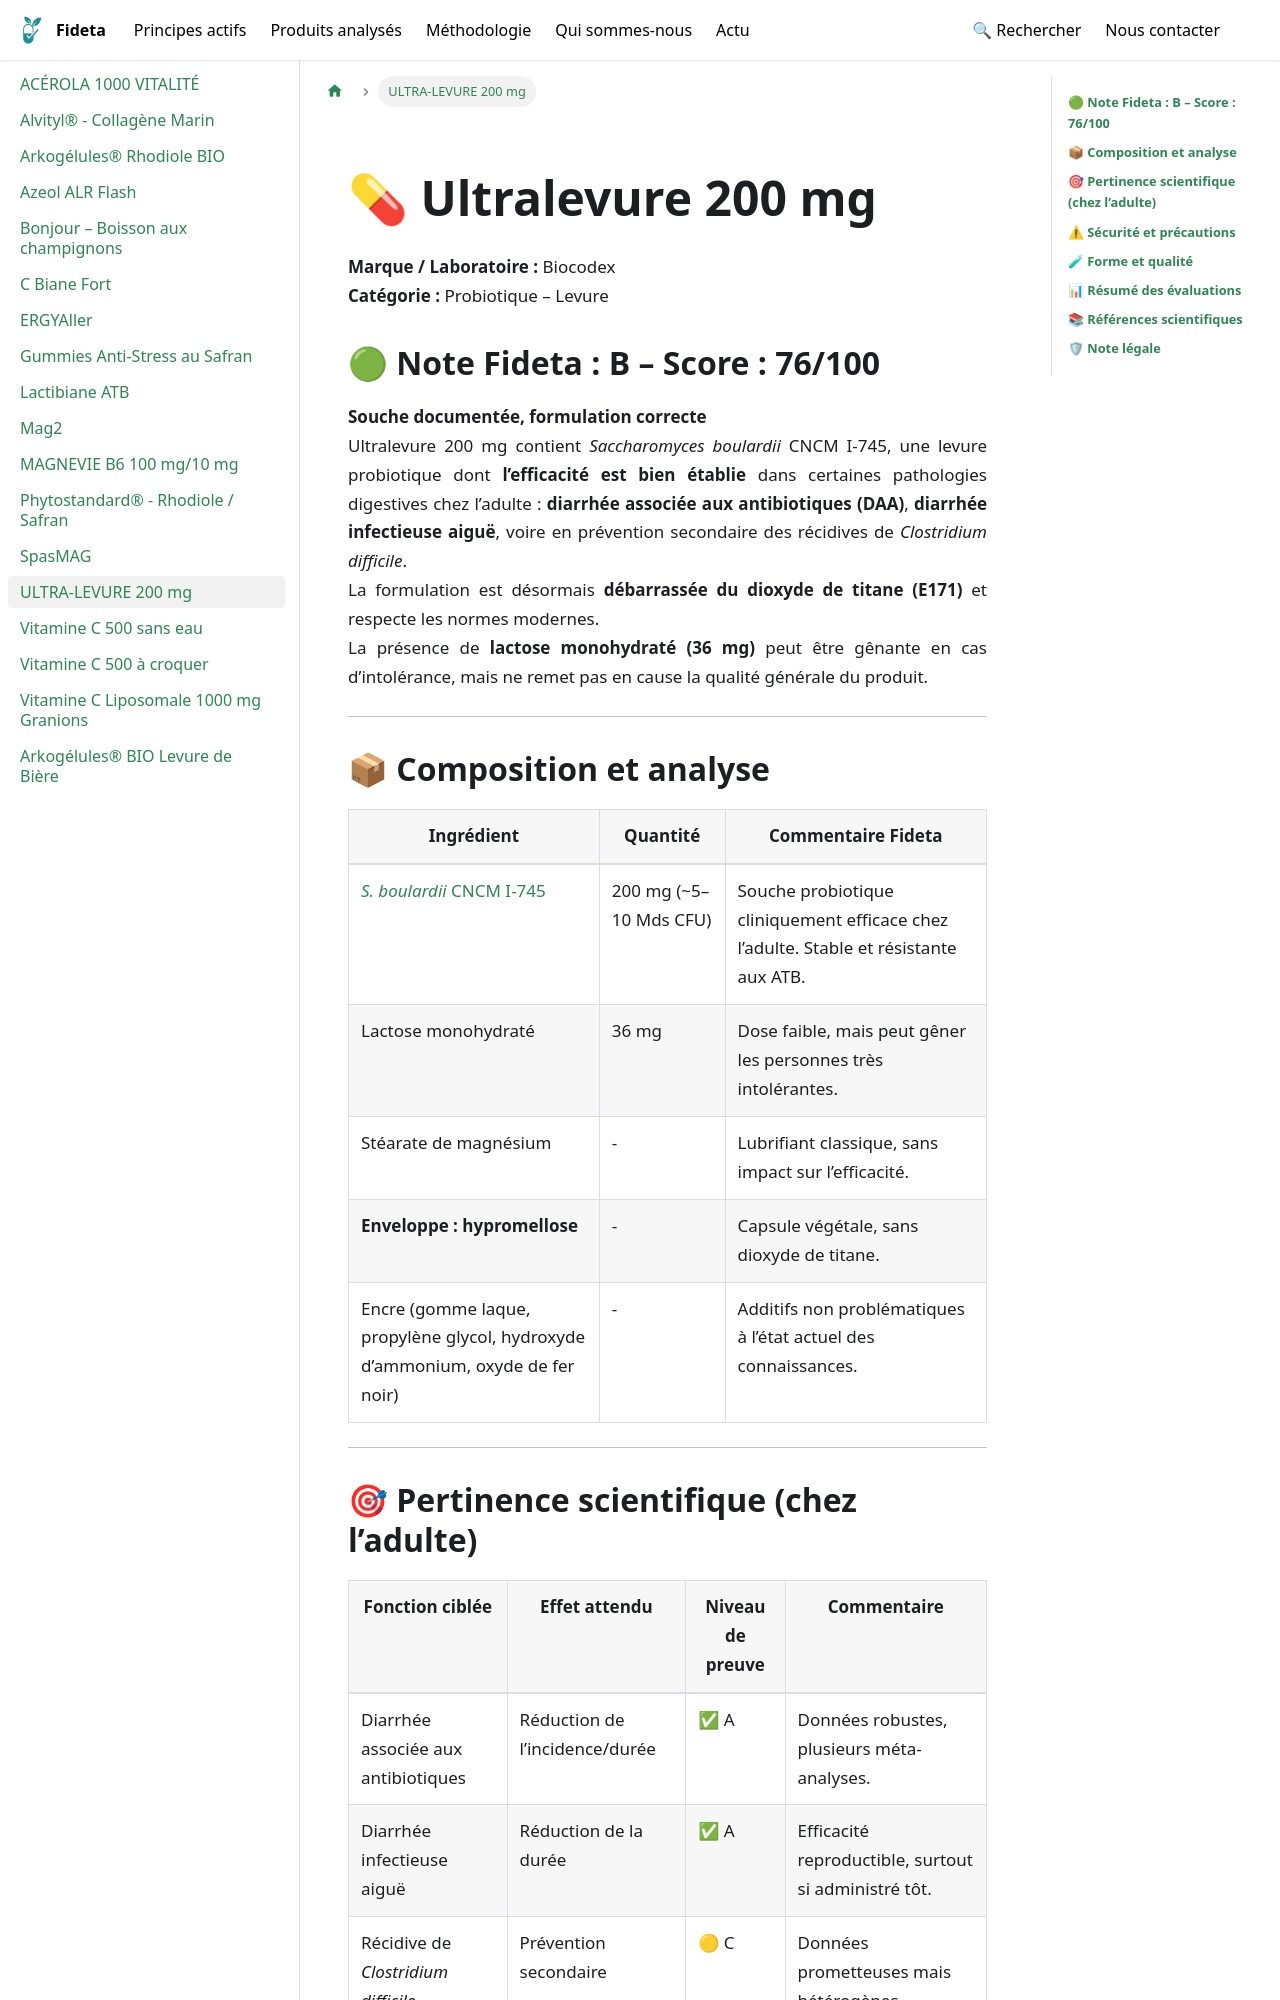

repository: Fideta/Fideta-base · page: docs/produits/Ultra_levure_200/index.html · generator: docusaurus

---
title: "ULTRA-LEVURE 200 mg"
image: /img/produits/Ultra_levure_200.jpg
categories: ["Probiotiques", "Microbiote intestinal"]
synopsis: "Complément alimentaire à base de Saccharomyces boulardii."
ean: 3400922096612
hide_title: true
---
import ProduitHero from '@site/src/components/fiches/ProduitHero';

<ProduitHero
  title={"ULTRA-LEVURE 200 mg"}
  brand={"Biocodex"}
  category={"Probiotique – Levure"}
  image={"/img/produits/Ultra_levure_200.jpg"}
  imageAlt={"ULTRA-LEVURE 200 mg"}
  path={"/docs/produits/Ultra_levure_200"}
/>
---
## 🟢 **Note Fideta : B – Score : 76/100**  
**Souche documentée, formulation correcte**  
Ultralevure 200 mg contient *Saccharomyces boulardii* CNCM I-745, une levure probiotique dont **l’efficacité est bien établie** dans certaines pathologies digestives chez l’adulte : **diarrhée associée aux antibiotiques (DAA)**, **diarrhée infectieuse aiguë**, voire en prévention secondaire des récidives de *Clostridium difficile*.  
La formulation est désormais **débarrassée du dioxyde de titane (E171)** et respecte les normes modernes.  
La présence de **lactose monohydraté (36 mg)** peut être gênante en cas d’intolérance, mais ne remet pas en cause la qualité générale du produit.

---

## 📦 **Composition et analyse**

| **Ingrédient**                 | **Quantité** | **Commentaire Fideta**                                                                 |
|-------------------------------|--------------|----------------------------------------------------------------------------------------|
| [*S. boulardii* CNCM I-745](/docs/principes/saccharomyces_boulardii)     | 200 mg (~5–10 Mds CFU) | Souche probiotique cliniquement efficace chez l’adulte. Stable et résistante aux ATB. |
| Lactose monohydraté           | 36 mg        | Dose faible, mais peut gêner les personnes très intolérantes.                         |
| Stéarate de magnésium         | -            | Lubrifiant classique, sans impact sur l’efficacité.                                   |
| **Enveloppe : hypromellose**  | -            | Capsule végétale, sans dioxyde de titane.                                             |
| Encre (gomme laque, propylène glycol, hydroxyde d’ammonium, oxyde de fer noir) | - | Additifs non problématiques à l’état actuel des connaissances.                       |

---
